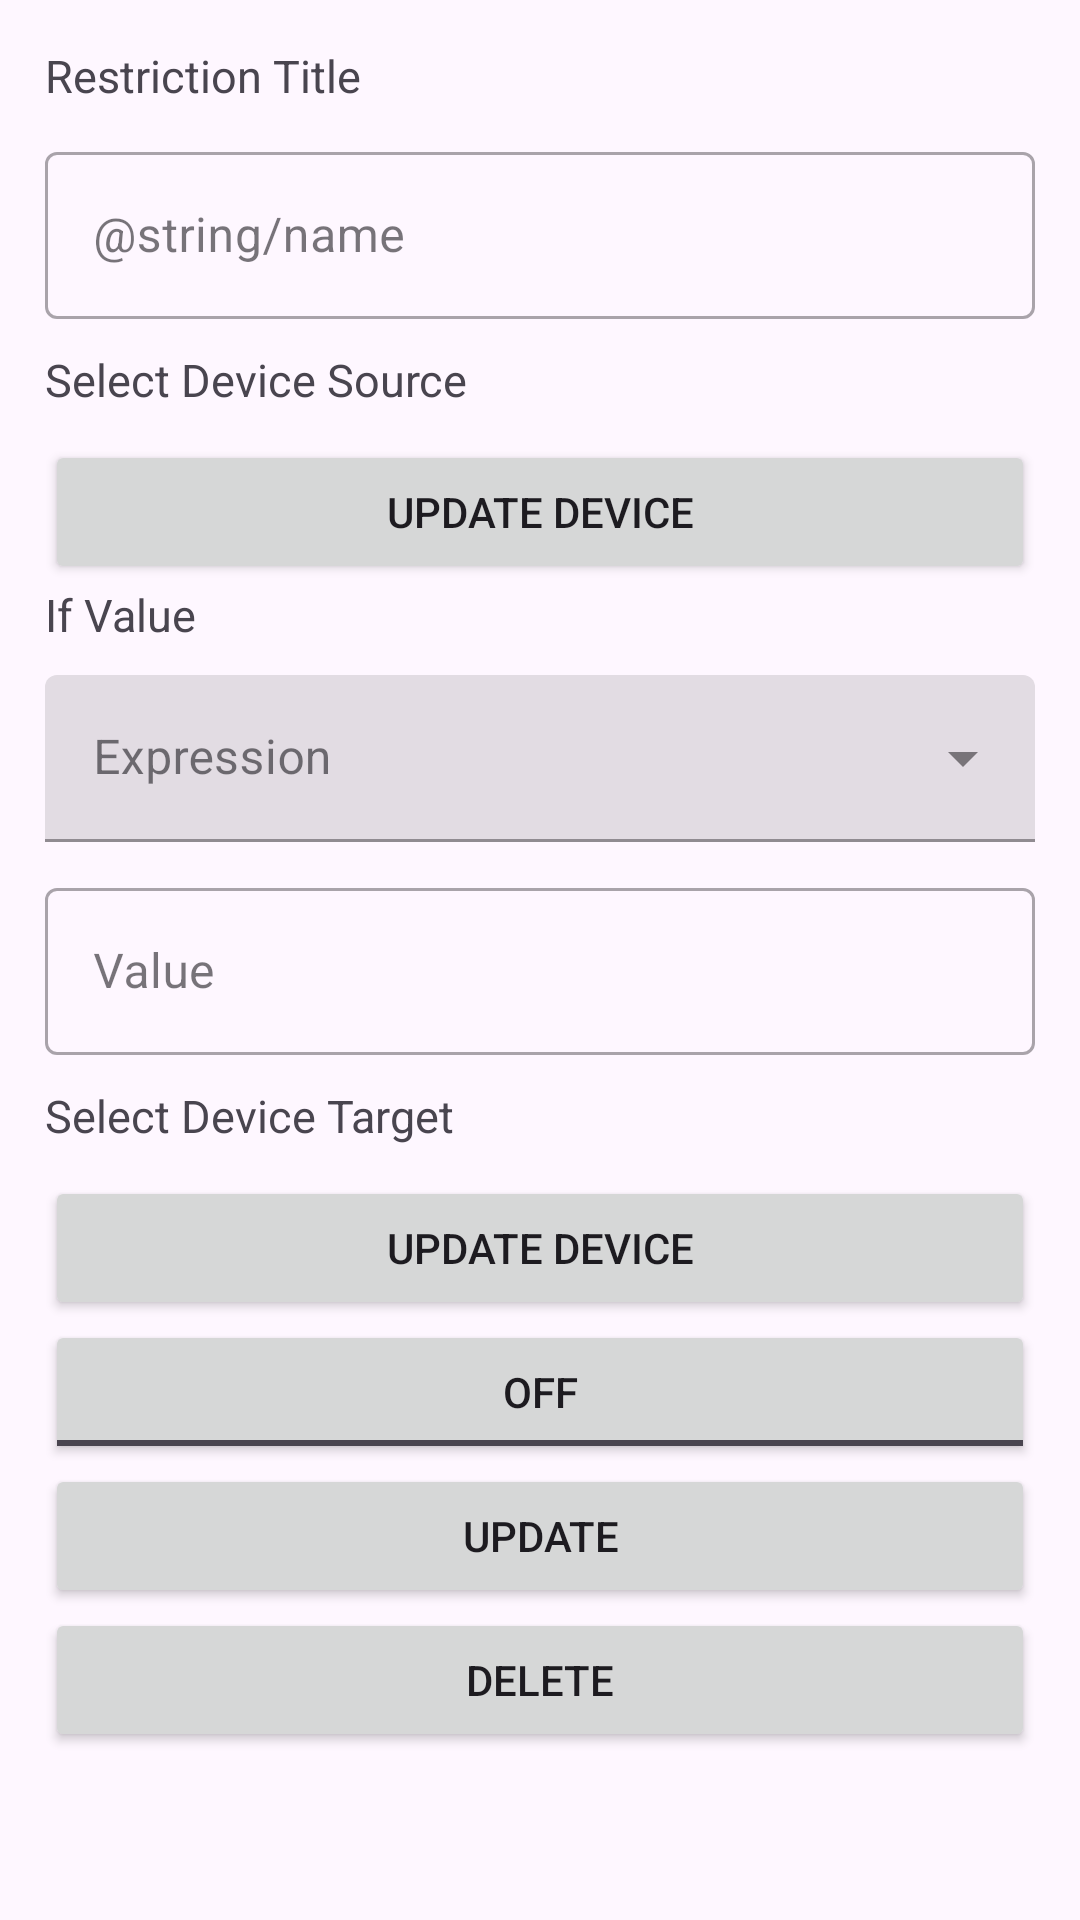

Android layout source for this screen:
<!-- AndroidManifest.xml: application theme Theme.DIYHomeAutomation -->
<!-- res/layout/activity_edactivity.xml -->
<?xml version="1.0" encoding="utf-8"?>
<LinearLayout xmlns:android="http://schemas.android.com/apk/res/android"
    xmlns:app="http://schemas.android.com/apk/res-auto"
    xmlns:tools="http://schemas.android.com/tools"
    android:layout_width="match_parent"
    android:layout_height="match_parent"
    android:orientation="vertical"
    android:padding="15dp"
    tools:context=".restrictions.RestrictionEDActivity">

    <TextView
        android:layout_width="match_parent"
        android:layout_height="wrap_content"
        android:text="Restriction Title"
        android:layout_marginBottom="10dp"
        android:textSize="15sp"/>

    <com.google.android.material.textfield.TextInputLayout
        android:layout_width="match_parent"
        android:layout_height="wrap_content"
        android:hint="@string/name"
        android:id="@+id/restriction_Name"
        android:layout_marginBottom="10dp"
        style="@style/Widget.MaterialComponents.TextInputLayout.OutlinedBox">

        <com.google.android.material.textfield.TextInputEditText
            android:layout_width="match_parent"
            android:layout_height="match_parent"
            android:inputType="text" />

    </com.google.android.material.textfield.TextInputLayout>

    <TextView
        android:layout_width="match_parent"
        android:layout_height="wrap_content"
        android:text="Select Device Source"
        android:layout_marginBottom="10dp"
        android:textSize="15sp"/>

    <Button
        android:layout_width="match_parent"
        android:layout_height="wrap_content"
        android:id="@+id/add_restrictionbtn"
        android:text="Update Device"/>


    <TextView
        android:layout_width="match_parent"
        android:layout_height="wrap_content"
        android:text="If Value"
        android:layout_marginBottom="10dp"
        android:textSize="15sp"/>


    <com.google.android.material.textfield.TextInputLayout
        android:layout_width="match_parent"
        android:layout_height="wrap_content"
        android:hint="Expression"
        android:id="@+id/if_Value_Restriction"
        android:layout_marginBottom="10dp"
        style="@style/Widget.MaterialComponents.TextInputLayout.FilledBox.ExposedDropdownMenu">

        <AutoCompleteTextView
            android:layout_width="match_parent"
            android:layout_height="match_parent"
            android:inputType="none" />

    </com.google.android.material.textfield.TextInputLayout>

    <com.google.android.material.textfield.TextInputLayout
        android:layout_width="match_parent"
        android:layout_height="wrap_content"
        android:hint="Value"
        android:id="@+id/restriction_Value"
        android:layout_marginBottom="10dp"
        style="@style/Widget.MaterialComponents.TextInputLayout.OutlinedBox">

        <com.google.android.material.textfield.TextInputEditText
            android:layout_width="match_parent"
            android:layout_height="match_parent"
            android:inputType="text" />

    </com.google.android.material.textfield.TextInputLayout>


    <TextView
        android:layout_width="match_parent"
        android:layout_height="wrap_content"
        android:text="Select Device Target"
        android:layout_marginBottom="10dp"
        android:textSize="15sp"/>

    <Button
        android:layout_width="match_parent"
        android:layout_height="wrap_content"
        android:id="@+id/restriction_Device_Target"
        android:text="Update Device"/>



    <ToggleButton
        android:layout_width="match_parent"
        android:layout_height="wrap_content"
        android:id="@+id/statebtn"
        />

    <Button
        android:layout_width="match_parent"
        android:layout_height="wrap_content"
        android:id="@+id/update_Restrictionbtn"
        android:text="Update"/>
    <Button
        android:layout_width="match_parent"
        android:layout_height="wrap_content"
        android:id="@+id/delete_Restrictionbtn"
        android:text="Delete"/>

</LinearLayout>
<!-- resources referenced by this layout -->
<resources>
  <string name="name">Nome</string>
  <style name="Theme.DIYHomeAutomation" parent="Base.Theme.DIYHomeAutomation" />
  <style name="Base.Theme.DIYHomeAutomation" parent="Theme.Material3.DayNight.NoActionBar">
          
          
      </style>
</resources>
